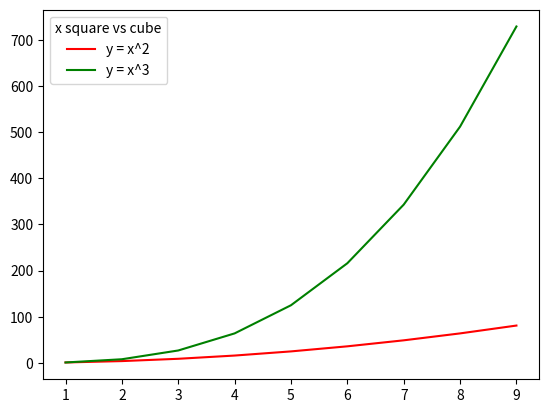

Here is the Python script that generated this plot:
import matplotlib.pyplot as plt
import numpy as np

x = np.arange(1, 10)
y1 = x**2
y2 = x**3

plt.plot(x, y1, label="y = x^2", color='r')
plt.plot(x, y2, label="y = x^3", color='g')

plt.legend(title='x square vs cube')
plt.show()